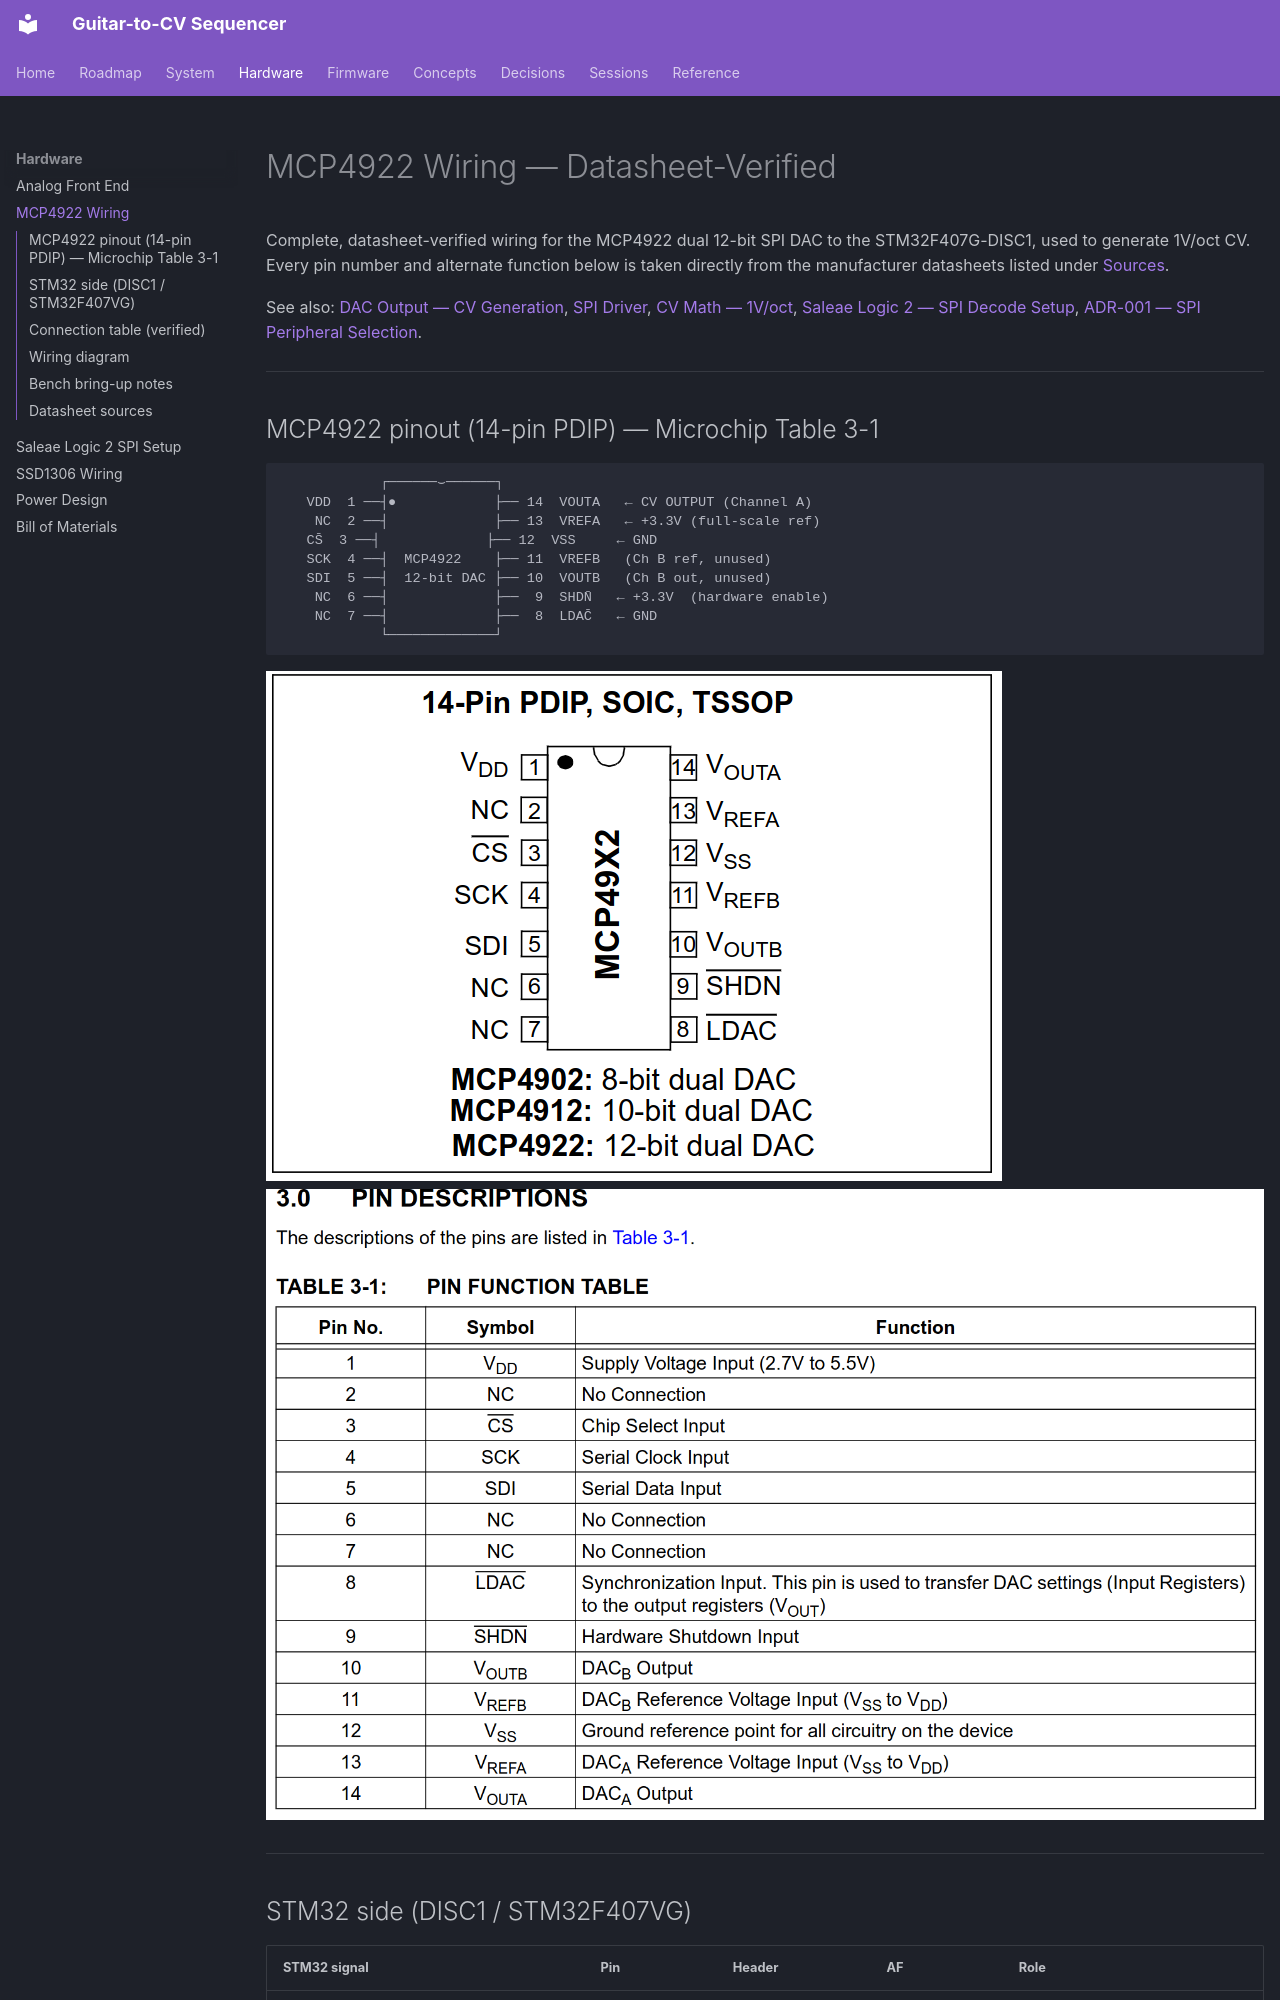

repository: WizardInDminor/guitar-cv · page: hardware/wiring-mcp4922/index.html · generator: mkdocs

# MCP4922 Wiring — Datasheet-Verified

Complete, datasheet-verified wiring for the MCP4922 dual 12-bit SPI DAC to the
STM32F407G-DISC1, used to generate 1V/oct CV. Every pin number and alternate function
below is taken directly from the manufacturer datasheets listed under
[Sources](#datasheet-sources).

See also: [DAC Output — CV Generation](../firmware/dac-output.md),
[SPI Driver](../firmware/spi-driver.md), [CV Math — 1V/oct](../concepts/cv-math.md),
[Saleae Logic 2 — SPI Decode Setup](./saleae-logic2-spi-setup.md),
[ADR-001 — SPI Peripheral Selection](../decisions/adr-001-spi-peripheral.md).

---

## MCP4922 pinout (14-pin PDIP) — Microchip Table 3-1

```
            ┌──────⌣──────┐
   VDD  1 ──┤●            ├── 14  VOUTA   ← CV OUTPUT (Channel A)
    NC  2 ──┤             ├── 13  VREFA   ← +3.3V (full-scale ref)
   CS̄  3 ──┤             ├── 12  VSS     ← GND
   SCK  4 ──┤  MCP4922    ├── 11  VREFB   (Ch B ref, unused)
   SDI  5 ──┤  12-bit DAC ├── 10  VOUTB   (Ch B out, unused)
    NC  6 ──┤             ├──  9  SHDN̄   ← +3.3V  (hardware enable)
    NC  7 ──┤             ├──  8  LDAC̄   ← GND
            └─────────────┘
```

![MCP4922 Pinout](../img/mcp4922-pinout.png)
![MCP4922 Pin Function](../img/mcp4922-pin-function.png)

---

## STM32 side (DISC1 / STM32F407VG)

| STM32 signal | Pin | Header | AF | Role |
|---|---|---|---|---|
| SPI2_NSS (used as plain GPIO CS) | PB12 | **P1-36** | — | software chip-select |
| SPI2_SCK | PB13 | **P1-37** | **AF5** | clock |
| SPI2_MISO | PB14 | P1-38 | AF5 | **unused** (DAC is write-only) |
| SPI2_MOSI | PB15 | **P1-39** | **AF5** | data → SDI |
| 3.3 V rail | — | **P2-5 / P2-6** | — | power + VREF |
| GND | — | **P1-49 / P1-50** | — | ground |

SPI2 is on **APB1** (max 42 MHz), so the ÷8 bring-up clock is well within the MCP4922's
20 MHz limit. PB12–PB15 are not used by any onboard DISC1 peripheral — unlike SPI1's
PA5–PA7, which collide with the LIS3DSH accelerometer (the reason ADR-001 chose SPI2).

---
